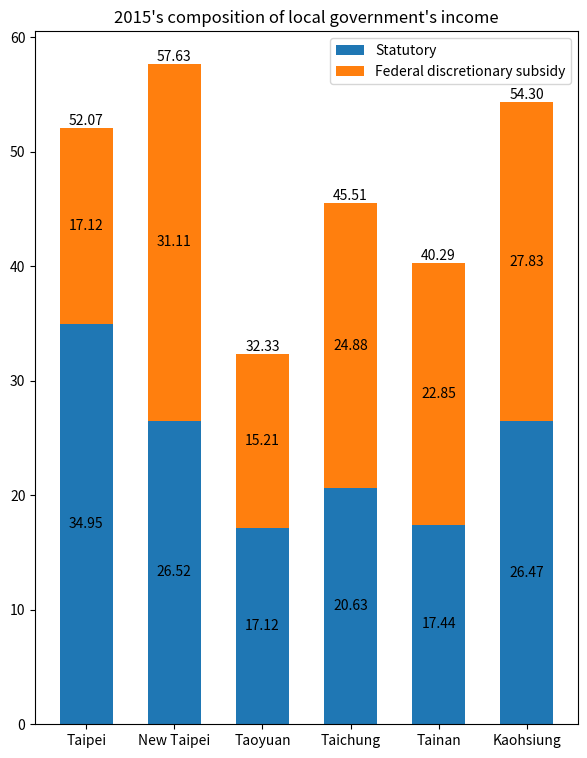

This figure's Python source:
import matplotlib.pyplot as plt
import numpy as np

species = ('Taipei', 'New Taipei', "Taoyuan", 'Taichung', "Tainan", 'Kaohsiung')
allotted_money = {
    'Statutory': [34.95, 26.52, 17.12, 20.63, 17.44, 26.47],  #[1]:18
    'Federal discretionary subsidy': [17.12, 31.11, 15.21, 24.88, 22.85, 27.83], #[1]:25
}

sum = [allotted_money['Statutory'][0] + allotted_money["Federal discretionary subsidy"][0],
       allotted_money["Statutory"][1] + allotted_money["Federal discretionary subsidy"][1],
       allotted_money["Statutory"][2] + allotted_money["Federal discretionary subsidy"][2],
       allotted_money["Statutory"][3] + allotted_money["Federal discretionary subsidy"][3],
       allotted_money["Statutory"][4] + allotted_money["Federal discretionary subsidy"][4],
       allotted_money["Statutory"][5] + allotted_money["Federal discretionary subsidy"][5]
       ]

fig, ax = plt.subplots(figsize=(7, 9))
bottom = np.zeros(6)

p = 0

for sex, sex_count in allotted_money.items():
    p = ax.bar(species, sex_count, width=0.6, label=sex, bottom=bottom)  #[Note1]
    bottom += sex_count

    ax.bar_label(p, label_type='center')

    # for rect in p:
    #     height = rect.get_height()
    #     ax.text(rect.get_x() + rect.get_width() / 2., 2.001 * height,
    #             '%d' % int(height), ha='center', va='bottom', fontsize=12)

ax.bar_label(p, labels=[f'{s:.2f}' for s in sum], label_type="edge")  #[3]

# plot = ax.bar(region_num, position_vacancies, width=0.6)
#
# for rect in plot:
#     height = rect.get_height()
#     ax.text(rect.get_x() + rect.get_width() / 2., 1.002 * height,
#             '%d' % int(height), ha='center', va='bottom', fontsize=12)

ax.set_title("2015's composition of local government's income")
ax.legend()

plt.show()

# References:
# 1. https://ws.dgbas.gov.tw/public/attachment/5611134736t64w6mty.pdf
# 2. https://matplotlib.org/3.8.4/api/_as_gen/matplotlib.axes.Axes.bar_label.html
# 3. https://matplotlib.org/stable/gallery/lines_bars_and_markers/bar_label_demo.html

# Notes:
# 1. when having duplicate values in categorical x data,
# these values map to the same numerical x coordinate, and hence the corresponding bars
# are drawn on top of each other. [2]
